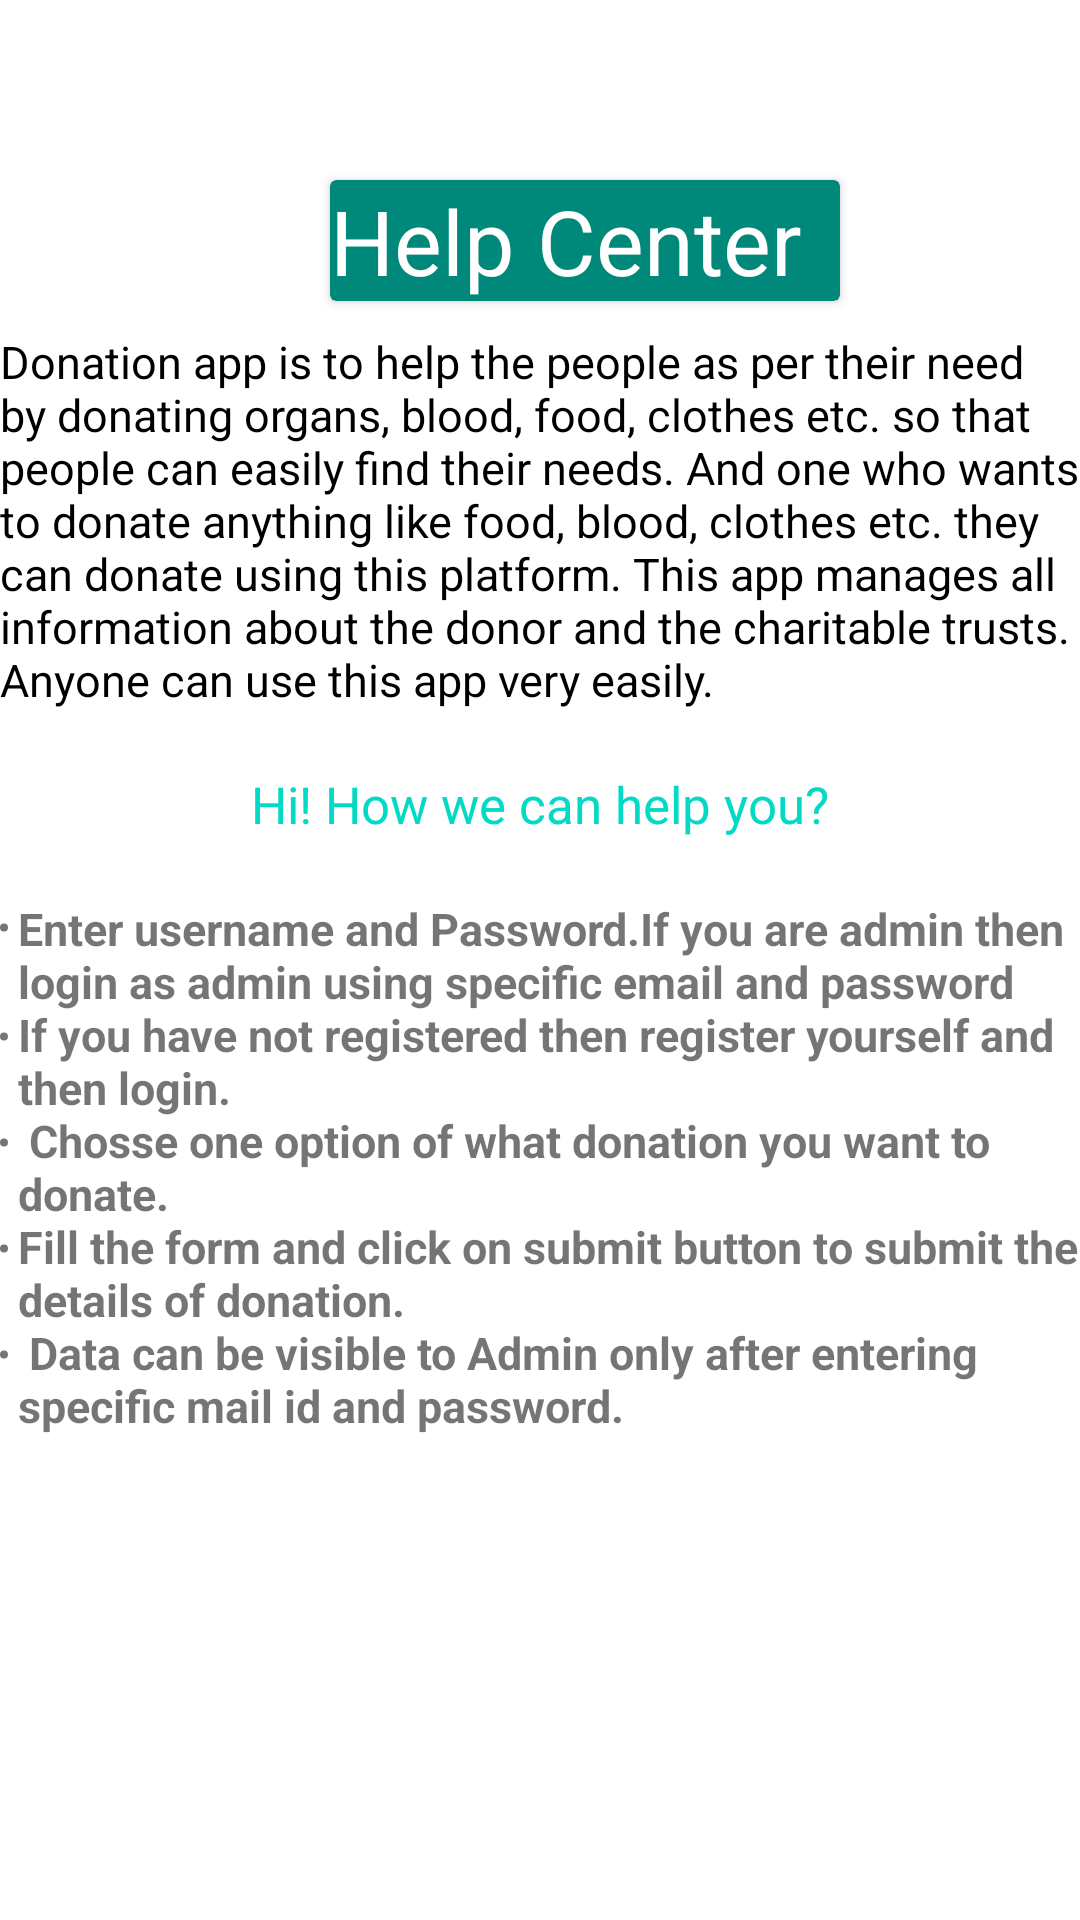

Android layout source for this screen:
<!-- AndroidManifest.xml: application theme Theme.Donation -->
<!-- res/layout/fragment_gallery.xml -->
<?xml version="1.0" encoding="utf-8"?>
<LinearLayout xmlns:android="http://schemas.android.com/apk/res/android"
    xmlns:app="http://schemas.android.com/apk/res-auto"
    xmlns:tools="http://schemas.android.com/tools"
    android:layout_width="match_parent"
    android:layout_height="match_parent"
    android:orientation="vertical"
    android:layout_margin="10dp"
    tools:context=".ui.gallery.GalleryFragment">



        <androidx.cardview.widget.CardView
            android:layout_width="170dp"
            android:layout_height="wrap_content"
            android:layout_marginLeft="110dp"
            android:layout_marginTop="60dp"
            app:cardBackgroundColor="#00897B">

            <TextView
                android:layout_width="wrap_content"
                android:layout_height="wrap_content"
                android:text="Help Center"
                android:textColor="@color/white"
                android:textSize="30dp"></TextView>

        </androidx.cardview.widget.CardView>
        <TextView
            android:layout_width="wrap_content"
            android:layout_height="wrap_content"
            android:text="@string/app1"
            android:layout_marginTop="10dp"
            android:textColor="@color/black"
            android:textSize="15dp"/>

        <TextView
            android:layout_width="wrap_content"
            android:layout_height="wrap_content"
            android:text="Hi! How we can help you?"
            android:layout_gravity="center"
            android:layout_marginTop="20dp"
            android:textSize="17sp"
            android:textColor="@color/teal_200"/>

        <TextView
            android:layout_marginTop="20dp"
            android:layout_width="wrap_content"
            android:layout_height="wrap_content"
            android:textSize="15sp"
            android:text="@string/help"/>
</LinearLayout>
<!-- resources referenced by this layout -->
<resources>
  <string name="app1"><br>Donation app is to help the people as per their need by donating organs,</br> blood, food, clothes etc. so that people can easily find their needs. And one who wants to donate anything like food, <br />blood, clothes etc. they can donate using this platform. This app manages all information about the donor and the charitable trusts. Anyone can use this app very easily. </string>
  <string name="help"><b><li>Enter username and Password.If you are admin then login as admin using specific email and password</li>
          \n<li>If you have not registered then register yourself and then login.</li>
          \n <li>Chosse one option of what donation you want to donate.</li>
          \n<li>Fill the form and click on submit button to submit the details of donation.</li>
          \n <li>Data can be visible to Admin only after entering  specific mail id and password.</li></b></string>
  <style name="Theme.Donation" parent="Theme.MaterialComponents.DayNight.DarkActionBar">
          
          <item name="colorPrimary">@color/teal_700</item>
          <item name="colorPrimaryVariant">@color/teal_700</item>
          <item name="colorOnPrimary">@color/white</item>
          
          <item name="colorSecondary">@color/teal_200</item>
          <item name="colorSecondaryVariant">@color/teal_700</item>
          <item name="colorOnSecondary">@color/black</item>
          
          <item name="android:statusBarColor" tools:targetApi="l">?attr/colorPrimaryVariant</item>
          
      </style>
  <!-- not gathered from this repository: default colours our renderer supplied (Android Studio template values) -->
  <color name="teal_200">#FF03DAC5</color>
  <color name="teal_700">#FF018786</color>
  <color name="black">#FF000000</color>
  <color name="white">#FFFFFFFF</color>
</resources>
